Photos from the image-classification dataset "data" in the GitHub repository Monster-IA-Team/Monster-IA-Backend. Its 13 classes are: basic, Full Throttle, Juiced Mango Loco, Juiced Monarch, The Doctor, Ultra Blue, Ultra Fiesta Mango, Ultra Gold, Ultra Peachy Keen, Ultra Red, Ultra Rosa, Ultra Violet, Ultra Watermelon.

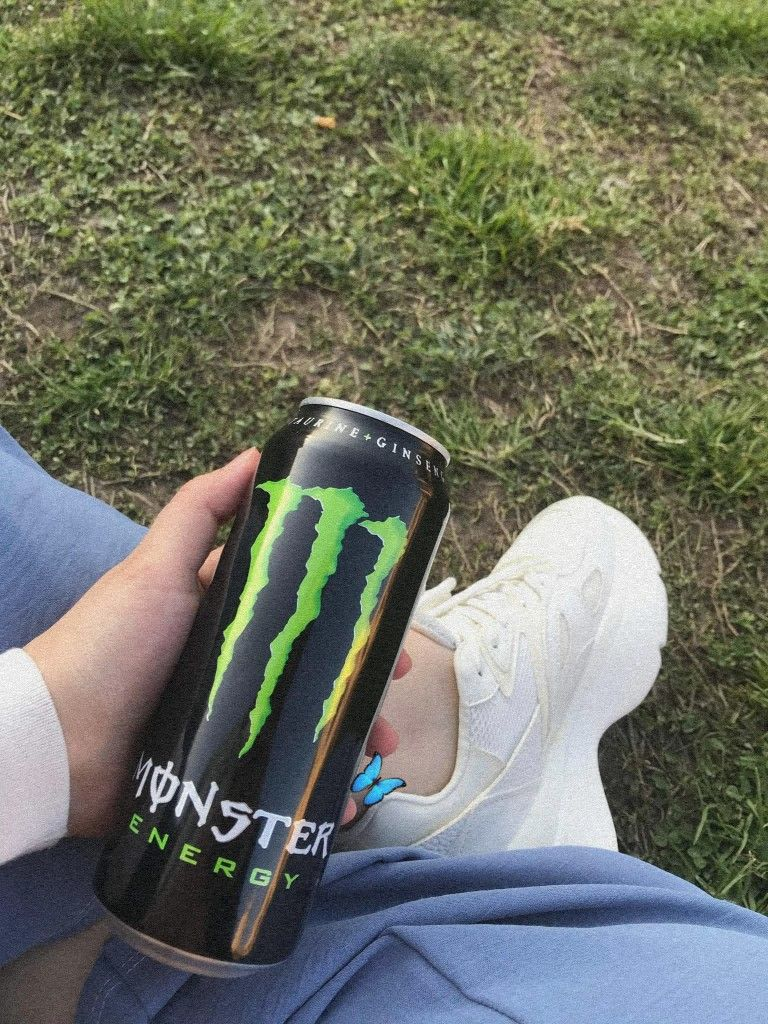
Label: basic

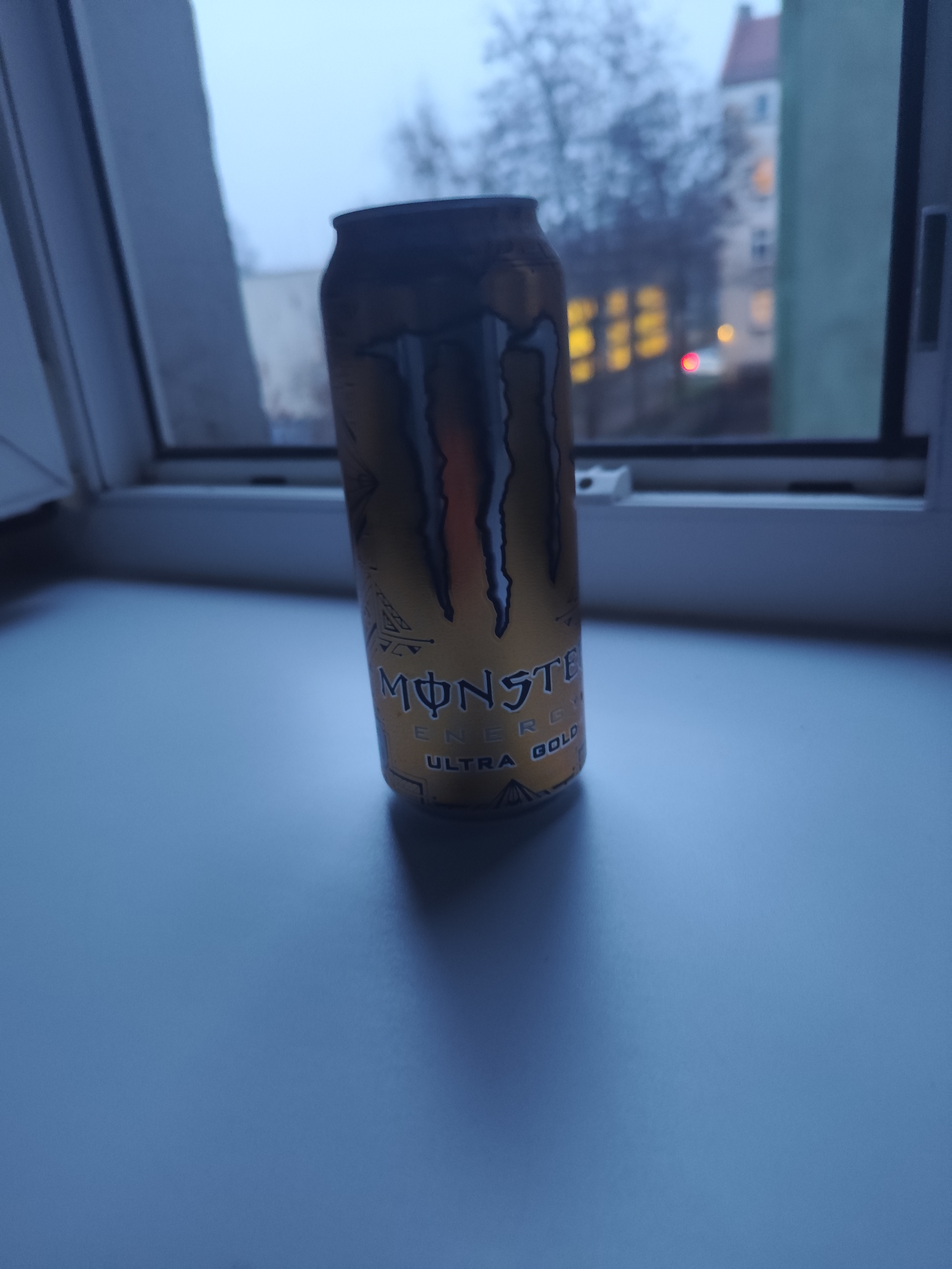
Label: Ultra Gold

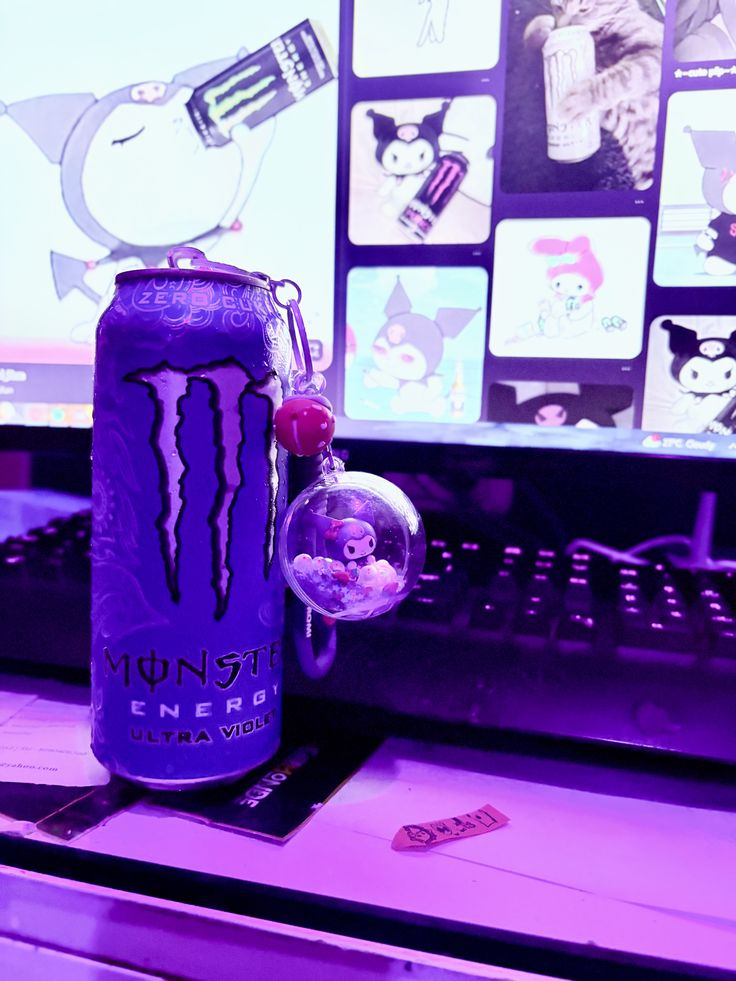
Label: Ultra Violet

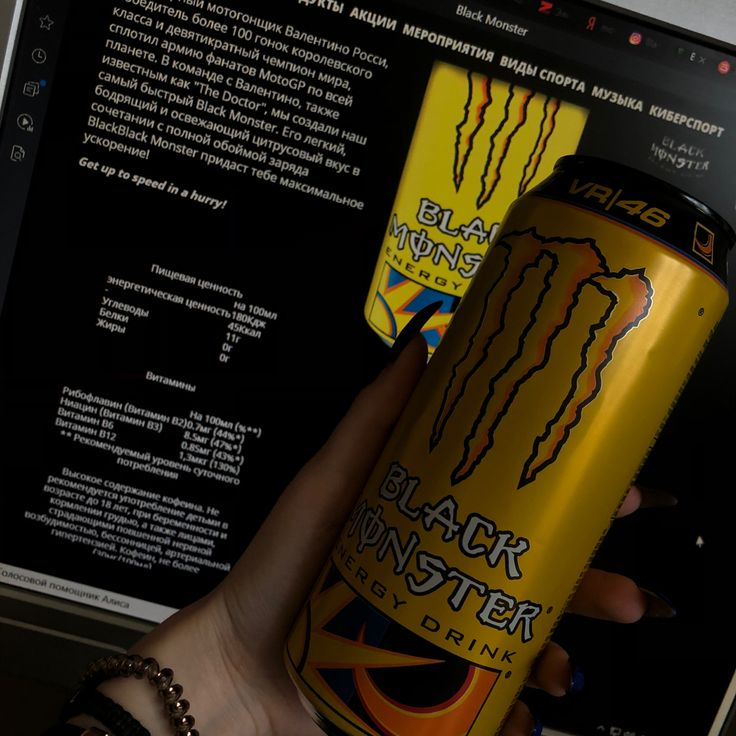
Label: The Doctor

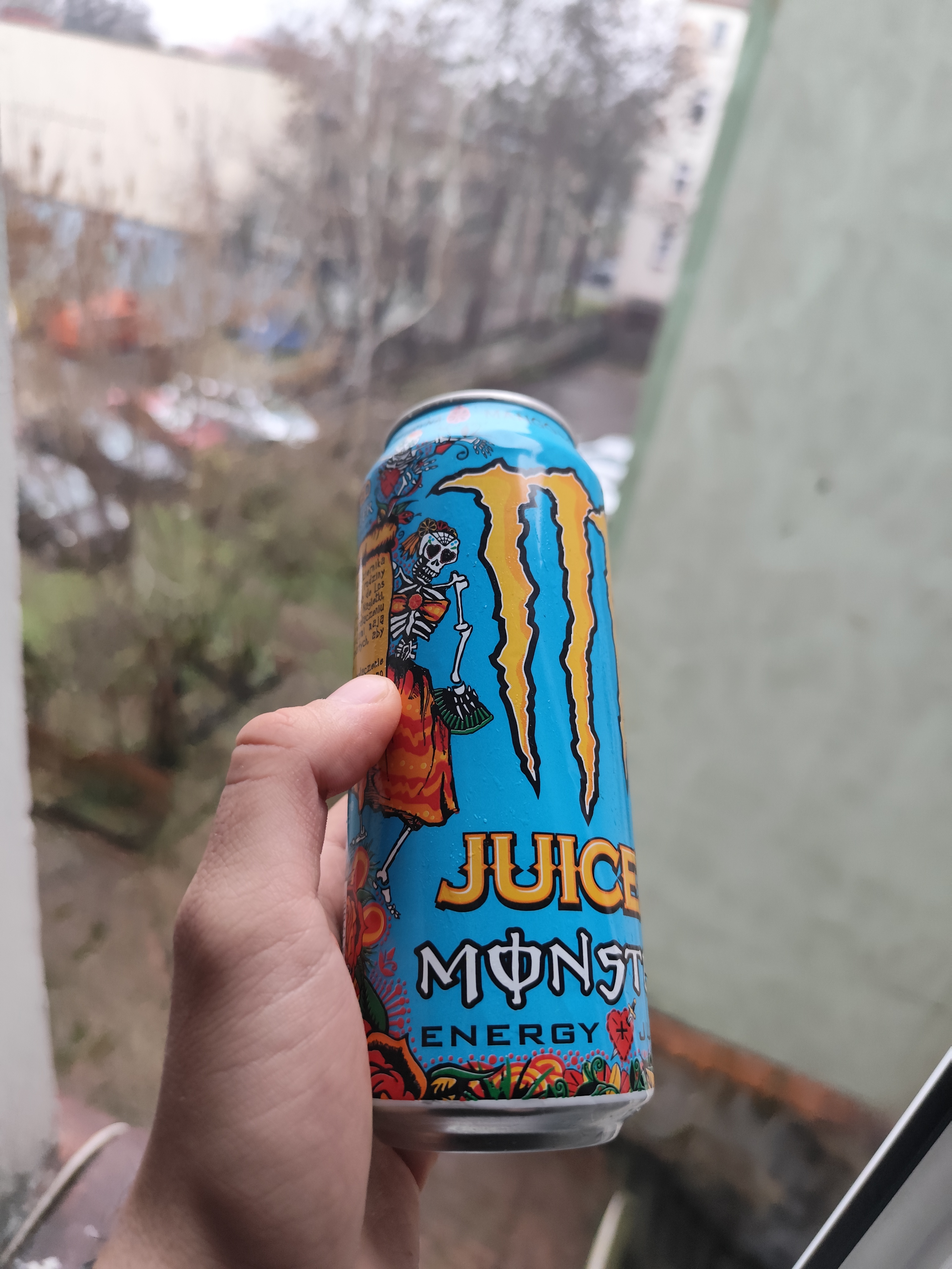
Label: Juiced Mango Loco

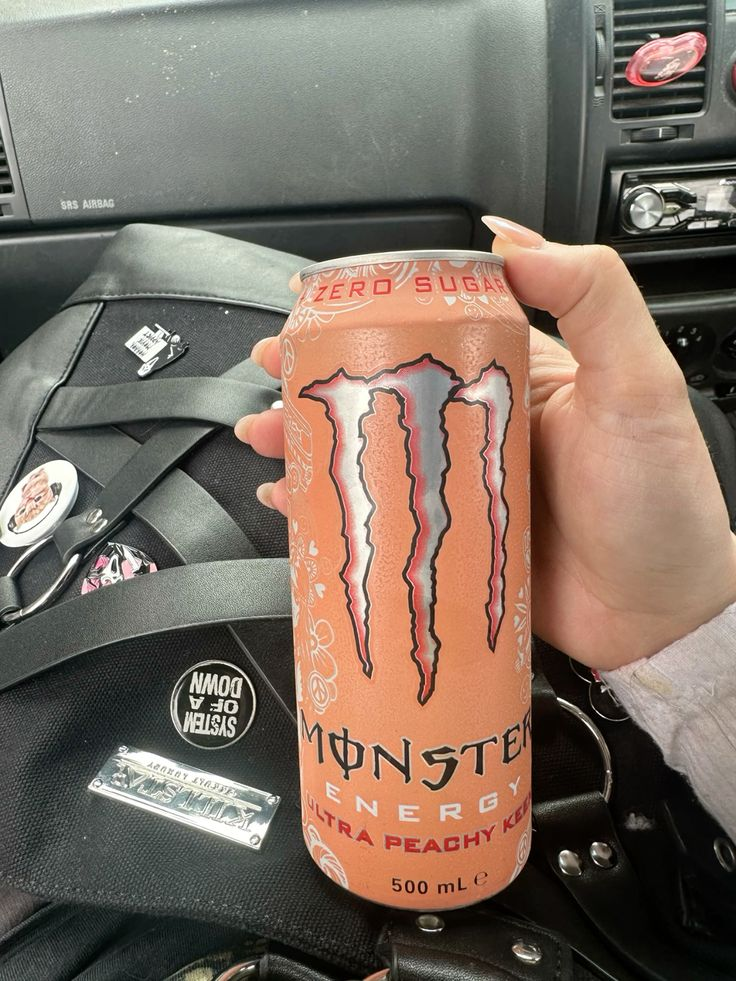
Label: Ultra Peachy Keen
